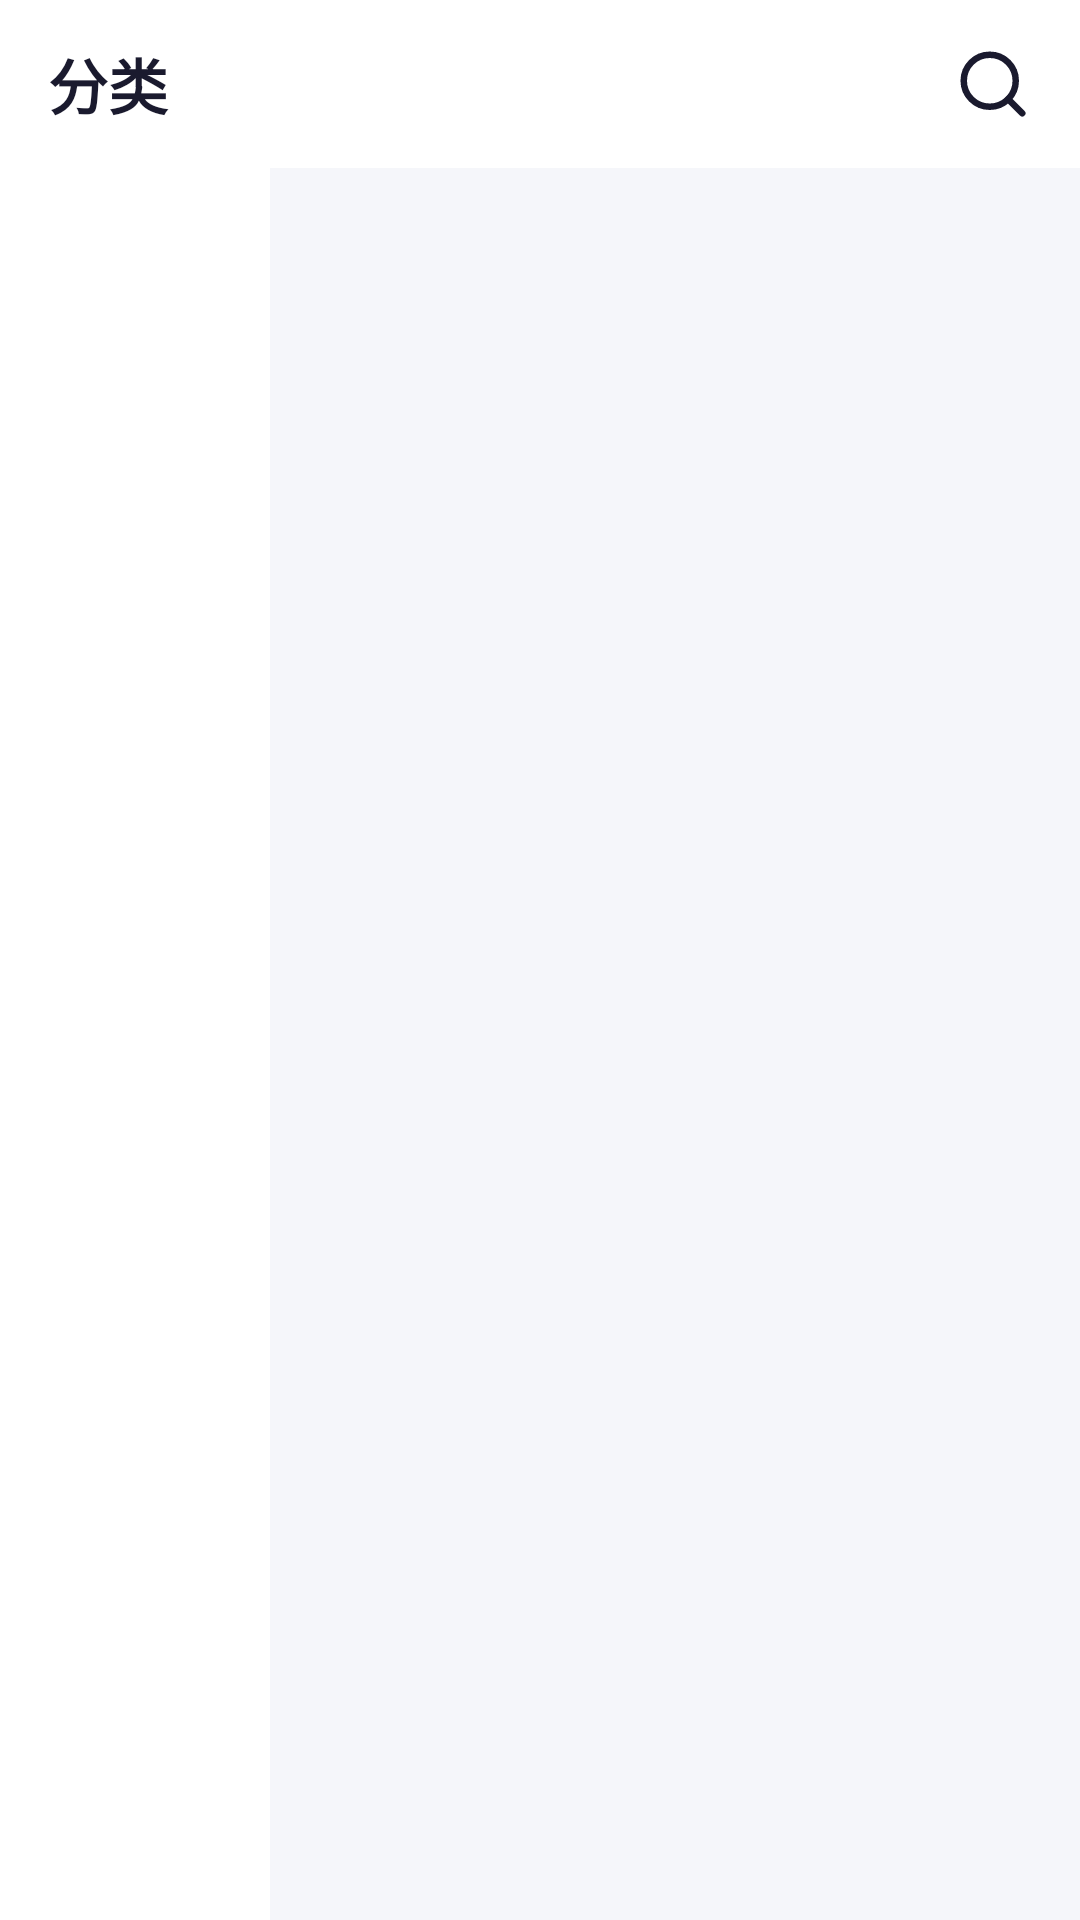

Layout XML and referenced resources for this Android screen:
<!-- AndroidManifest.xml: application theme Theme.XHSApp -->
<!-- res/layout/fragment_category.xml -->
<?xml version="1.0" encoding="utf-8"?>
<LinearLayout xmlns:android="http://schemas.android.com/apk/res/android"
    android:layout_width="match_parent"
    android:layout_height="match_parent"
    android:orientation="vertical"
    android:background="@color/bg_main">

    
    <LinearLayout
        android:layout_width="match_parent"
        android:layout_height="56dp"
        android:gravity="center_vertical"
        android:paddingLeft="16dp"
        android:paddingRight="16dp"
        android:background="@color/bg_card"
        android:orientation="horizontal">

        <TextView
            android:layout_width="0dp"
            android:layout_height="wrap_content"
            android:layout_weight="1"
            android:text="分类"
            android:textSize="20sp"
            android:textStyle="bold"
            android:textColor="@color/text_primary" />

        <ImageView
            android:id="@+id/iv_search"
            android:layout_width="26dp"
            android:layout_height="26dp"
            android:src="@drawable/ic_search"
            android:tint="@color/text_primary" />
    </LinearLayout>

    
    <LinearLayout
        android:layout_width="match_parent"
        android:layout_height="0dp"
        android:layout_weight="1"
        android:orientation="horizontal">

        
        <androidx.recyclerview.widget.RecyclerView
            android:id="@+id/rv_categories"
            android:layout_width="90dp"
            android:layout_height="match_parent"
            android:background="@color/bg_card" />

        
        <androidx.recyclerview.widget.RecyclerView
            android:id="@+id/rv_posts"
            android:layout_width="0dp"
            android:layout_height="match_parent"
            android:layout_weight="1"
            android:padding="8dp"
            android:clipToPadding="false" />
    </LinearLayout>
</LinearLayout>
<!-- resources referenced by this layout -->
<resources>
  <color name="bg_card">#FFFFFF</color>
  <color name="bg_main">#F5F6FA</color>
  <color name="text_primary">#1A1A2E</color>
  <!-- drawable ic_search (drawable) -->
  <?xml version="1.0" encoding="utf-8"?>
  <vector xmlns:android="http://schemas.android.com/apk/res/android" android:width="24dp" android:height="24dp" android:viewportWidth="24" android:viewportHeight="24">
      <path android:fillColor="@android:color/transparent" android:pathData="M11,19A8,8 0,1 0,11,3a8,8 0,0 0,0 16z" android:strokeWidth="2" android:strokeColor="#7A7A8A" android:strokeLineCap="round"/>
      <path android:fillColor="@android:color/transparent" android:pathData="M21,21l-4.35,-4.35" android:strokeWidth="2" android:strokeColor="#7A7A8A" android:strokeLineCap="round"/>
  </vector>
  <style name="Theme.XHSApp" parent="Theme.MaterialComponents.DayNight.NoActionBar">
          <item name="colorPrimary">@color/primary_purple</item>
          <item name="colorPrimaryVariant">@color/primary_purple_dark</item>
          <item name="colorOnPrimary">@color/white</item>
          <item name="colorSecondary">@color/accent_pink</item>
          <item name="android:windowBackground">@color/bg_main</item>
          <item name="android:statusBarColor">@color/white</item>
          <item name="android:windowLightStatusBar">true</item>
      </style>
  <color name="primary_purple">#6C63FF</color>
  <color name="primary_purple_dark">#4A42CC</color>
  <color name="white">#FFFFFF</color>
  <color name="accent_pink">#FF4B7B</color>
</resources>
